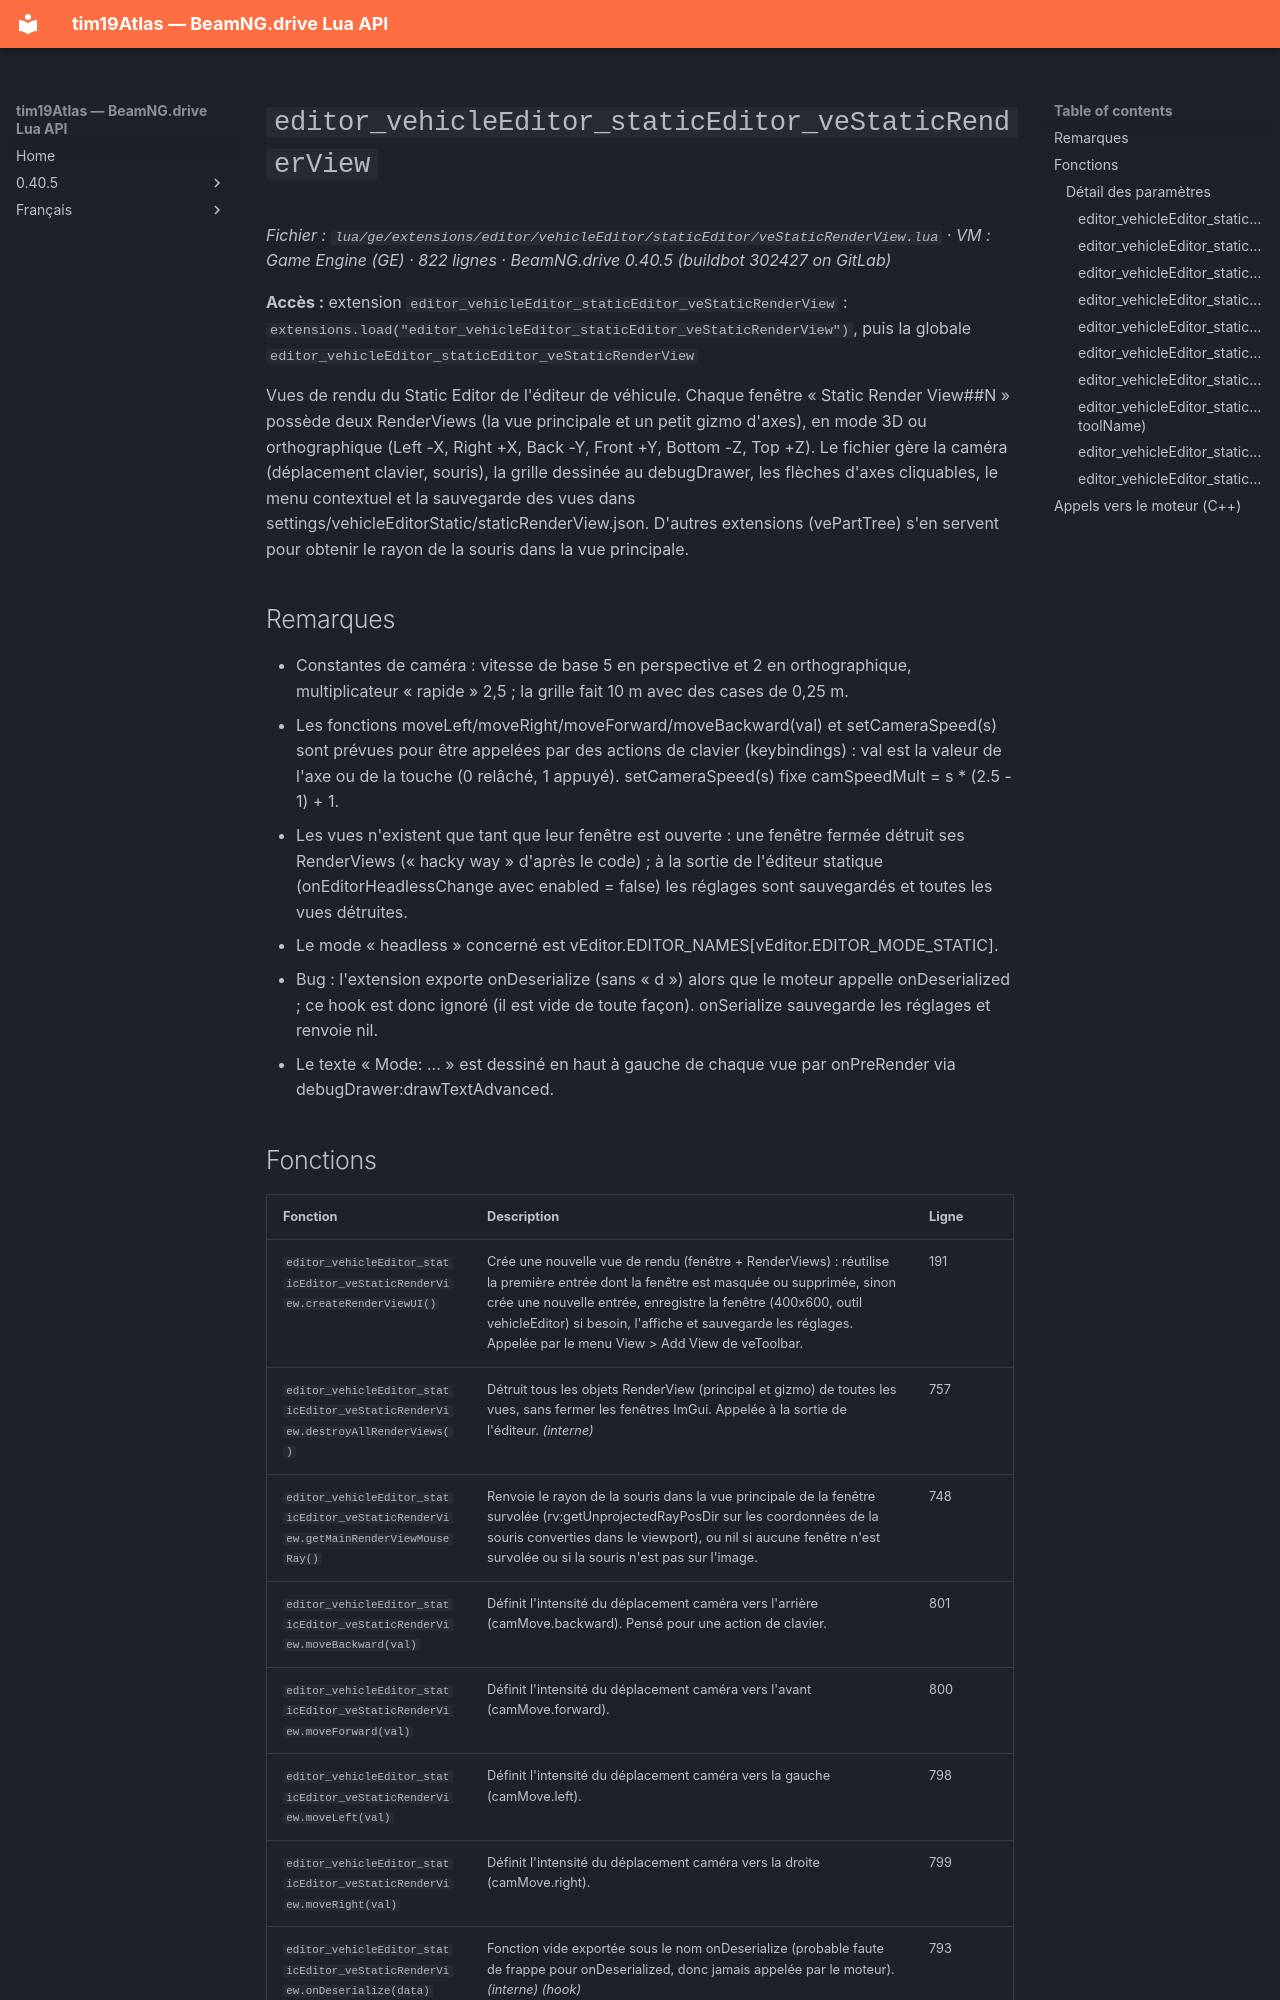

repository: Tim0219800/beamng-lua-atlas · page: fr/0.40.5/ge/extensions/editor/vehicleEditor/staticEditor/veStaticRenderView.html · generator: mkdocs

# `editor_vehicleEditor_staticEditor_veStaticRenderView`

*Fichier : `lua/ge/extensions/editor/vehicleEditor/staticEditor/veStaticRenderView.lua` · VM : Game Engine (GE) · 822 lignes · BeamNG.drive 0.40.5 (buildbot 302427 on GitLab)*

**Accès :** extension `editor_vehicleEditor_staticEditor_veStaticRenderView` : `extensions.load("editor_vehicleEditor_staticEditor_veStaticRenderView")`, puis la globale `editor_vehicleEditor_staticEditor_veStaticRenderView`

Vues de rendu du Static Editor de l'éditeur de véhicule. Chaque fenêtre « Static Render View##N » possède deux RenderViews (la vue principale et un petit gizmo d'axes), en mode 3D ou orthographique (Left -X, Right +X, Back -Y, Front +Y, Bottom -Z, Top +Z). Le fichier gère la caméra (déplacement clavier, souris), la grille dessinée au debugDrawer, les flèches d'axes cliquables, le menu contextuel et la sauvegarde des vues dans settings/vehicleEditorStatic/staticRenderView.json. D'autres extensions (vePartTree) s'en servent pour obtenir le rayon de la souris dans la vue principale.

## Remarques

- Constantes de caméra : vitesse de base 5 en perspective et 2 en orthographique, multiplicateur « rapide » 2,5 ; la grille fait 10 m avec des cases de 0,25 m.
- Les fonctions moveLeft/moveRight/moveForward/moveBackward(val) et setCameraSpeed(s) sont prévues pour être appelées par des actions de clavier (keybindings) : val est la valeur de l'axe ou de la touche (0 relâché, 1 appuyé). setCameraSpeed(s) fixe camSpeedMult = s * (2.5 - 1) + 1.
- Les vues n'existent que tant que leur fenêtre est ouverte : une fenêtre fermée détruit ses RenderViews (« hacky way » d'après le code) ; à la sortie de l'éditeur statique (onEditorHeadlessChange avec enabled = false) les réglages sont sauvegardés et toutes les vues détruites.
- Le mode « headless » concerné est vEditor.EDITOR_NAMES[vEditor.EDITOR_MODE_STATIC].
- Bug : l'extension exporte onDeserialize (sans « d ») alors que le moteur appelle onDeserialized ; ce hook est donc ignoré (il est vide de toute façon). onSerialize sauvegarde les réglages et renvoie nil.
- Le texte « Mode: ... » est dessiné en haut à gauche de chaque vue par onPreRender via debugDrawer:drawTextAdvanced.
